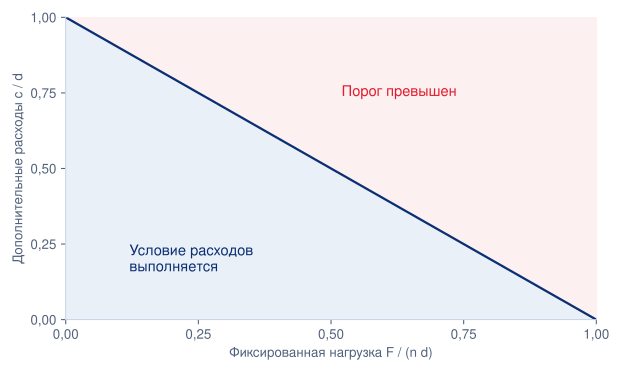

Values plotted in this chart, from the file beside it:
fixed_cost_ratio, maximum_variable_cost_ratio
0.0, 1.0
0.01, 0.99
0.02, 0.98
0.03, 0.97
0.04, 0.96
0.05, 0.95
0.06, 0.94
0.07, 0.93
0.08, 0.92
0.09, 0.91
0.1, 0.9
0.11, 0.89
0.12, 0.88
0.13, 0.87
0.14, 0.86
0.15, 0.85
0.16, 0.84
0.17, 0.83
0.18, 0.82
0.19, 0.81
0.2, 0.8
0.21, 0.79
0.22, 0.78
0.23, 0.77
0.24, 0.76
0.25, 0.75
0.26, 0.74
0.27, 0.73
0.28, 0.72
0.29, 0.71
0.3, 0.7
0.31, 0.69
0.32, 0.68
0.33, 0.67
0.34, 0.66
0.35, 0.65
0.36, 0.64
0.37, 0.63
0.38, 0.62
0.39, 0.61
0.4, 0.6
0.41, 0.59
0.42, 0.58
0.43, 0.57
0.44, 0.56
0.45, 0.55
0.46, 0.54
0.47, 0.53
0.48, 0.52
0.49, 0.51
0.5, 0.5
0.51, 0.49
0.52, 0.48
0.53, 0.47
0.54, 0.46
0.55, 0.45
0.56, 0.44
0.57, 0.43
0.58, 0.42
0.59, 0.41
... 41 more rows
